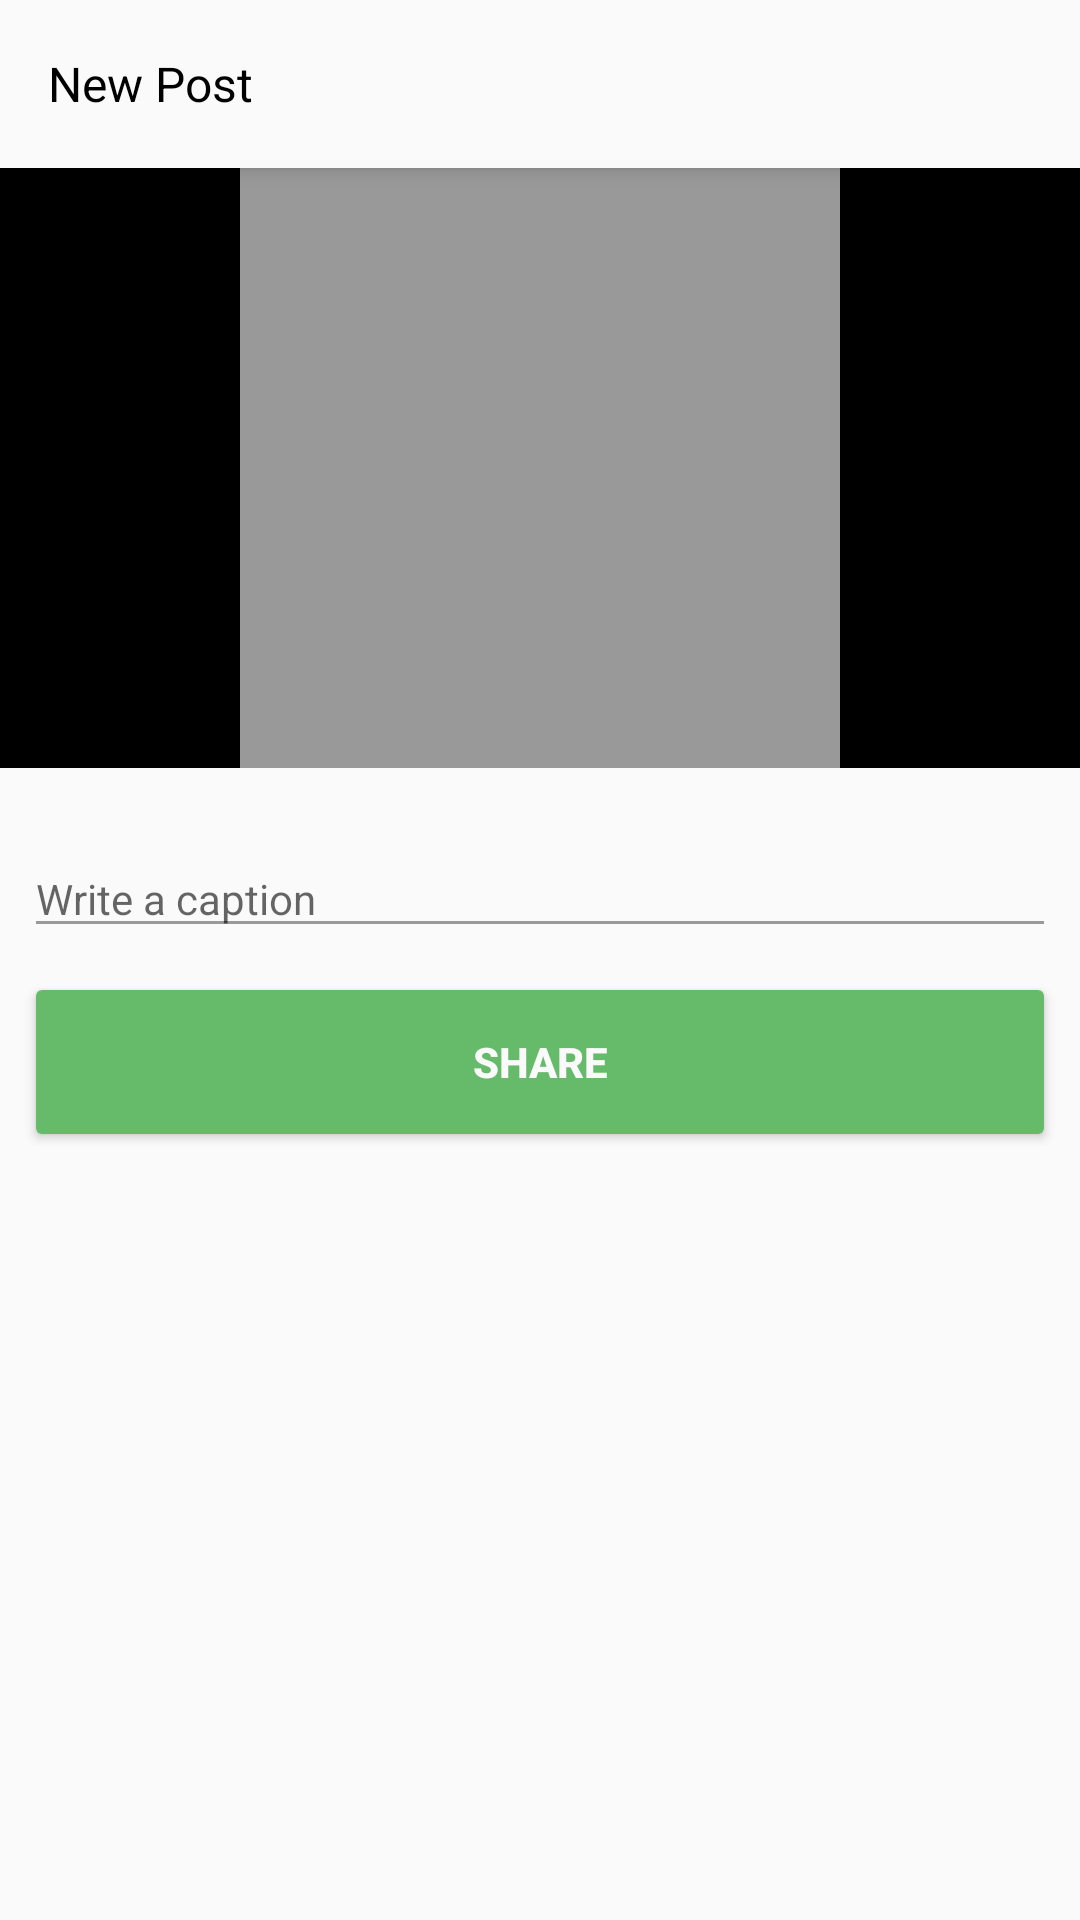

Layout XML and referenced resources for this Android screen:
<!-- AndroidManifest.xml: application theme AppTheme -->
<!-- res/layout/activity_new_post_page.xml -->
<?xml version="1.0" encoding="utf-8"?>
<android.support.design.widget.CoordinatorLayout
        xmlns:android="http://schemas.android.com/apk/res/android"
        xmlns:app="http://schemas.android.com/apk/res-auto"
        xmlns:tools="http://schemas.android.com/tools"
        android:layout_width="match_parent"
        android:layout_height="match_parent"
        tools:context=".NewPost.NewPostPage">

    <android.support.design.widget.AppBarLayout
            android:layout_height="wrap_content"
            android:layout_width="match_parent"
            android:theme="@style/AppTheme.AppBarOverlay">

        <android.support.v7.widget.Toolbar
                android:id="@+id/toolbar"
                android:layout_width="match_parent"
                android:layout_height="?attr/actionBarSize"
                android:background="@color/offwhite"
                app:popupTheme="@style/AppTheme.PopupOverlay">
           
            <TextView
                android:layout_width="wrap_content"
                android:layout_height="wrap_content"
                android:textSize="@dimen/dm_title"
                android:text="@string/title_activity_new_post_page"/>
        </android.support.v7.widget.Toolbar>

    </android.support.design.widget.AppBarLayout>

    <include layout="@layout/content_new_post_page"/>

    

</android.support.design.widget.CoordinatorLayout>
<!-- res/layout/content_new_post_page.xml (included above) -->
<?xml version="1.0" encoding="utf-8"?>
<android.support.constraint.ConstraintLayout
        xmlns:android="http://schemas.android.com/apk/res/android"
        xmlns:tools="http://schemas.android.com/tools"
        xmlns:app="http://schemas.android.com/apk/res-auto"
        android:layout_width="match_parent"
        android:layout_height="match_parent"
        app:layout_behavior="@string/appbar_scrolling_view_behavior"
        tools:showIn="@layout/activity_new_post_page"
        tools:context=".NewPost.NewPostPage">

    <View
            android:layout_width="match_parent"
            android:layout_height="200dp"
            android:adjustViewBounds="true"
            app:layout_constraintDimensionRatio="H,1:1"
            android:background="@color/black"
            android:id="@+id/view"
            app:layout_constraintTop_toTopOf="parent"
            app:layout_constraintStart_toStartOf="parent"
            app:layout_constraintEnd_toEndOf="parent"
    />
    

    <android.support.v4.view.ViewPager
            android:id="@+id/view_pager"
            android:layout_width="200dp"
            android:layout_height="200dp"
            android:background="@color/grey"
            app:layout_constraintTop_toTopOf="parent"
            app:layout_constraintStart_toStartOf="parent"
            app:layout_constraintEnd_toEndOf="parent"
            android:layout_marginStart="8dp"
            android:layout_marginEnd="8dp"/>
    <LinearLayout
            android:id="@+id/layoutDots"
            android:layout_width="0dp"
            android:layout_height="30dp"
            android:layout_alignParentBottom="true"
            android:gravity="center"
            android:orientation="horizontal"
            app:layout_constraintBottom_toBottomOf="@+id/view_pager" app:layout_constraintEnd_toEndOf="@+id/view_pager"
            app:layout_constraintStart_toStartOf="@+id/view_pager"/>

    <VideoView android:id="@+id/videoView"
               android:layout_width="200dp"
               android:layout_height="200dp"
               android:adjustViewBounds="true"
               android:visibility="gone"
               app:layout_constraintDimensionRatio="H,1:1"
               app:layout_constraintTop_toTopOf="parent"
               app:layout_constraintStart_toStartOf="parent"
               app:layout_constraintEnd_toEndOf="parent"
               android:layout_marginStart="8dp"
               android:layout_marginEnd="8dp"
    >
    </VideoView>
    <EditText
            android:layout_width="0dp"
            android:layout_height="wrap_content"
            android:inputType="textPersonName"
            android:theme="@style/EditText"
            android:id="@+id/caption"
            app:layout_constraintTop_toBottomOf="@+id/view_pager"
            android:layout_marginTop="24dp"
            app:layout_constraintStart_toStartOf="parent" android:layout_marginEnd="8dp"
            app:layout_constraintEnd_toEndOf="parent" android:layout_marginStart="8dp" android:hint="Write a caption"/>
    <Button
            android:text="Share"
            android:layout_width="0dp"
            android:layout_height="@dimen/dm_btn_ht"
            android:id="@+id/shareBtn"
            android:theme="@style/buttonStyleGreen"
            app:layout_constraintTop_toBottomOf="@+id/caption" app:layout_constraintStart_toStartOf="parent"
            app:layout_constraintEnd_toEndOf="parent" android:layout_marginEnd="8dp" android:layout_marginTop="8dp"
            android:layout_marginStart="8dp"/>
</android.support.constraint.ConstraintLayout>
<!-- resources referenced by this layout -->
<resources>
  <color name="black">#000000</color>
  <color name="grey">#999999</color>
  <color name="offwhite">#fafafa</color>
  <dimen name="dm_btn_ht">60dp</dimen>
  <dimen name="dm_title">16sp</dimen>
  <dimen name="fab_margin">16dp</dimen>
  <!-- drawable ic_dummy: jpg bitmap (drawable, 55984 bytes) -->
  <!-- drawable instalogo: png bitmap (drawable, 8070 bytes) -->
  <string name="title_activity_new_post_page">New Post</string>
  <style name="AppTheme.AppBarOverlay" parent="ThemeOverlay.AppCompat.Dark.ActionBar" />
  <style name="AppTheme.PopupOverlay" parent="ThemeOverlay.AppCompat.Light" />
  <style name="EditText" parent="Theme.AppCompat.Light">
          <item name="colorControlNormal">@color/grey</item>
          <item name="colorControlActivated">@color/grey</item>
          <item name="android:textSize">@dimen/dm_sub_title</item>
      </style>
  <style name="buttonStyleGreen">
          <item name="android:minHeight">0dp</item>
          <item name="android:minWidth">0dp</item>
          <item name="android:textColor">@color/offwhite</item>
          <item name="android:textStyle">bold</item>
          <item name="android:textSize">@dimen/dm_sub_title</item>
          <item name="colorButtonNormal">@drawable/ic_btn_green</item>
  
      </style>
  <style name="AppTheme" parent="Theme.AppCompat.Light.DarkActionBar">
          
          <item name="colorPrimary">@color/colorPrimary</item>
          <item name="colorPrimaryDark">@color/colorPrimaryDark</item>
          <item name="colorAccent">@color/colorAccent</item>
  
          <item name="android:textColor">@color/black</item>
          <item name="android:windowDisablePreview">true</item>
      </style>
  <dimen name="dm_sub_title">14sp</dimen>
  <!-- drawable ic_btn_green (drawable) -->
  <?xml version="1.0" encoding="utf-8"?>
  <selector xmlns:android="http://schemas.android.com/apk/res/android">
      
      <item android:state_enabled="false"
            android:color="@color/offwhite"/>
  
      
      <item android:color="@color/green"/>
  </selector>
  <color name="colorPrimary">#fafafa</color>
  <color name="colorPrimaryDark">#00574B</color>
  <color name="colorAccent">#D81B60</color>
  <color name="green">#66bb6a</color>
</resources>
